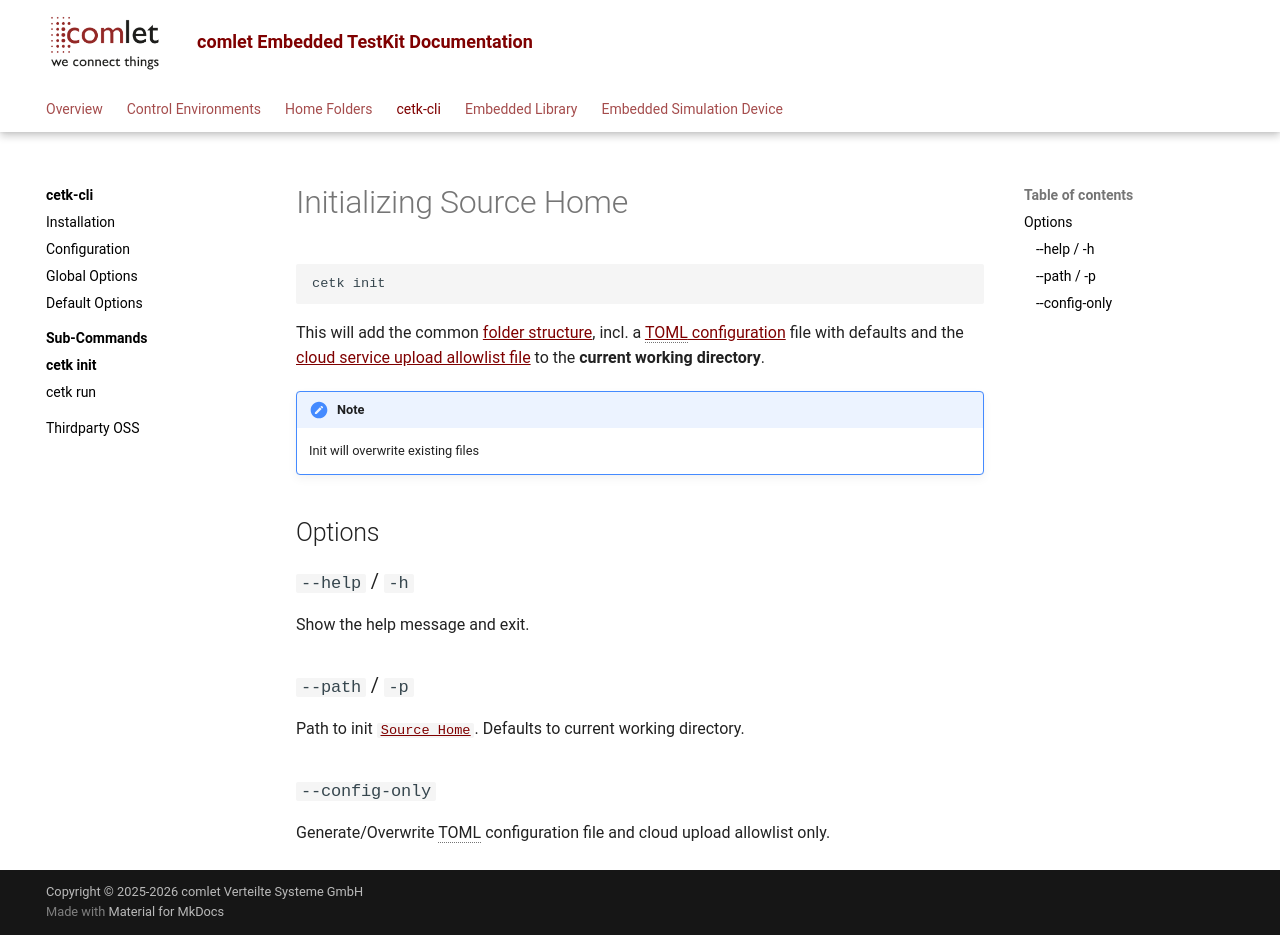

repository: comlet/cetk-cli · page: 3.5.0.0/cli/init/index.html · generator: mkdocs

# Initializing Source Home

````shell
cetk init
````

This will add the common [folder structure](../home_folder/source_home.md#expected-folderfile-structure), incl. a [TOML configuration](../home_folder/source_home.md#configuration-file-for-cetk-cli) file with defaults and the [cloud service upload
allowlist file](../control_env/cloud.md#filter-sources-for-upload) to the **current working directory**.

!!! note
    Init will overwrite existing files

## Options

### `--help` / `-h`
Show the help message and exit.

### `--path` / `-p`
Path to init [`Source Home`](../home_folder/source_home.md#expected-folderfile-structure). Defaults to current working directory.

### `--config-only`
Generate/Overwrite TOML configuration file and cloud upload allowlist only.
